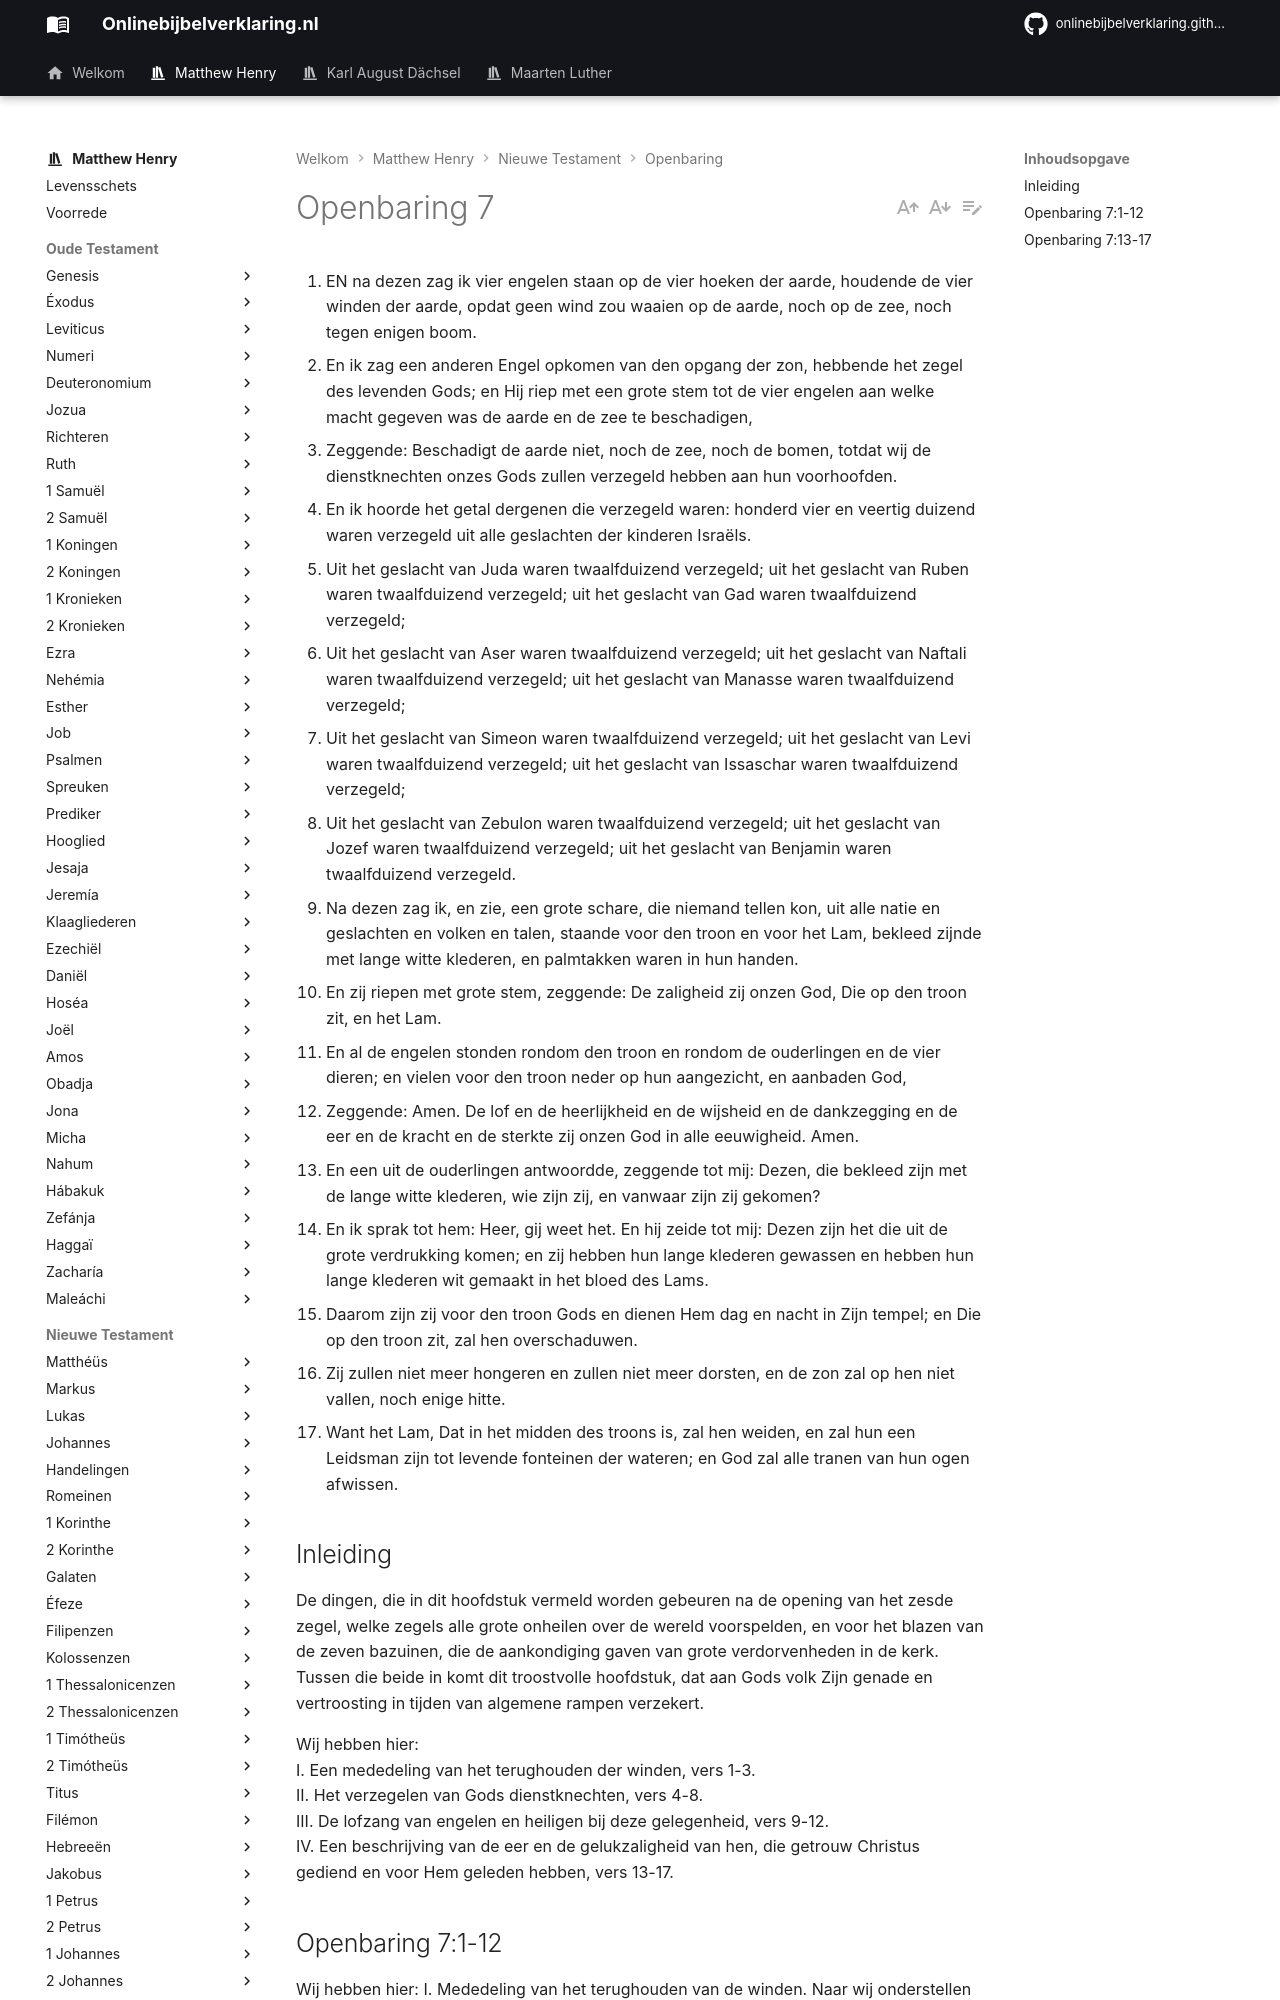

repository: onlinebijbelverklaring/dev-preview · page: matthewhenry/Openbaring/Openbaring7/index.html · generator: mkdocs

1. EN na dezen zag ik vier engelen staan op de vier hoeken der aarde, houdende de vier winden der aarde, opdat geen wind zou waaien op de aarde, noch op de zee, noch tegen enigen boom.
2. En ik zag een anderen Engel opkomen van den opgang der zon, hebbende het zegel des levenden Gods; en Hij riep met een grote stem tot de vier engelen aan welke macht gegeven was de aarde en de zee te beschadigen,
3. Zeggende: Beschadigt de aarde niet, noch de zee, noch de bomen, totdat wij de dienstknechten onzes Gods zullen verzegeld hebben aan hun voorhoofden.
4. En ik hoorde het getal dergenen die verzegeld waren: honderd vier en veertig duizend waren verzegeld uit alle geslachten der kinderen Israëls.
5. Uit het geslacht van Juda waren twaalfduizend verzegeld; uit het geslacht van Ruben waren twaalfduizend verzegeld; uit het geslacht van Gad waren twaalfduizend verzegeld;
6. Uit het geslacht van Aser waren twaalfduizend verzegeld; uit het geslacht van Naftali waren twaalfduizend verzegeld; uit het geslacht van Manasse waren twaalfduizend verzegeld;
7. Uit het geslacht van Simeon waren twaalfduizend verzegeld; uit het geslacht van Levi waren twaalfduizend verzegeld; uit het geslacht van Issaschar waren twaalfduizend verzegeld;
8. Uit het geslacht van Zebulon waren twaalfduizend verzegeld; uit het geslacht van Jozef waren twaalfduizend verzegeld; uit het geslacht van Benjamin waren twaalfduizend verzegeld.
9. Na dezen zag ik, en zie, een grote schare, die niemand tellen kon, uit alle natie en geslachten en volken en talen, staande voor den troon en voor het Lam, bekleed zijnde met lange witte klederen, en palmtakken waren in hun handen.
10. En zij riepen met grote stem, zeggende: De zaligheid zij onzen God, Die op den troon zit, en het Lam.
11. En al de engelen stonden rondom den troon en rondom de ouderlingen en de vier dieren; en vielen voor den troon neder op hun aangezicht, en aanbaden God,
12. Zeggende: Amen. De lof en de heerlijkheid en de wijsheid en de dankzegging en de eer en de kracht en de sterkte zij onzen God in alle eeuwigheid. Amen.
13. En een uit de ouderlingen antwoordde, zeggende tot mij: Dezen, die bekleed zijn met de lange witte klederen, wie zijn zij, en vanwaar zijn zij gekomen?
14. En ik sprak tot hem: Heer, gij weet het. En hij zeide tot mij: Dezen zijn het die uit de grote verdrukking komen; en zij hebben hun lange klederen gewassen en hebben hun lange klederen wit gemaakt in het bloed des Lams.
15. Daarom zijn zij voor den troon Gods en dienen Hem dag en nacht in Zijn tempel; en Die op den troon zit, zal hen overschaduwen.
16. Zij zullen niet meer hongeren en zullen niet meer dorsten, en de zon zal op hen niet vallen, noch enige hitte.
17. Want het Lam, Dat in het midden des troons is, zal hen weiden, en zal hun een Leidsman zijn tot levende fonteinen der wateren; en God zal alle tranen van hun ogen afwissen.

## Inleiding

De dingen, die in dit hoofdstuk vermeld worden gebeuren na de opening van het zesde zegel, welke zegels alle grote onheilen over de wereld voorspelden, en voor het blazen van de zeven bazuinen, die de aankondiging gaven van grote verdorvenheden in de kerk. Tussen die beide in komt dit troostvolle hoofdstuk, dat aan Gods volk Zijn genade en vertroosting in tijden van algemene rampen verzekert. 

Wij hebben hier:  
I. Een mededeling van het terughouden der winden, vers 1-3.  
II. Het verzegelen van Gods dienstknechten, vers 4-8.  
III. De lofzang van engelen en heiligen bij deze gelegenheid, vers 9-12.  
IV. Een beschrijving van de eer en de gelukzaligheid van hen, die getrouw Christus gediend en voor Hem geleden hebben, vers 13-17.
